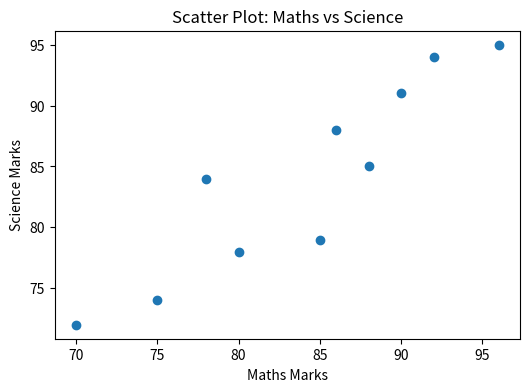
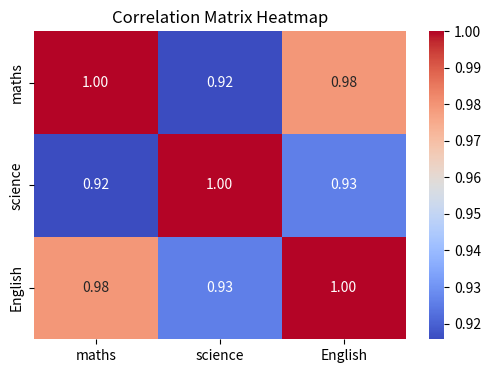
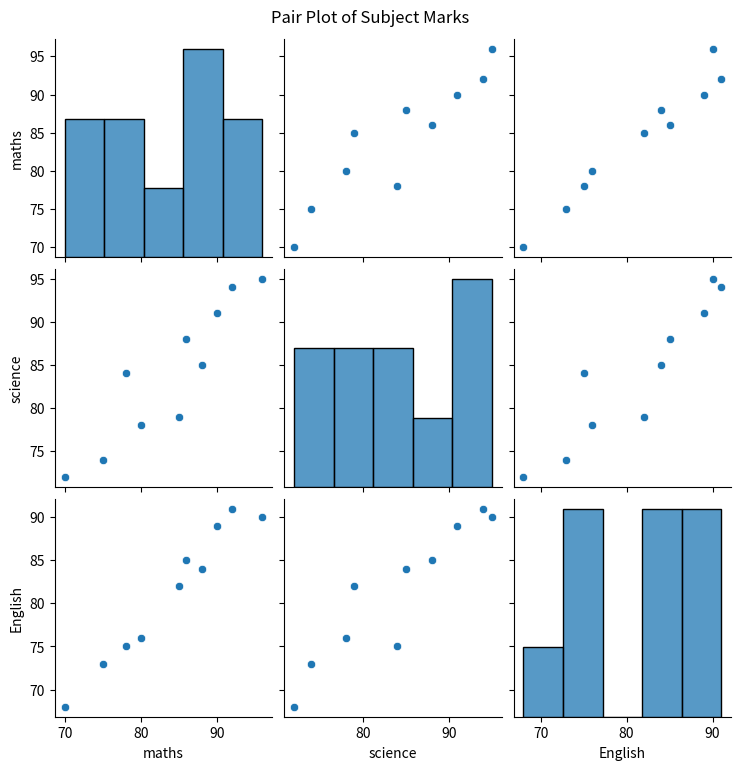
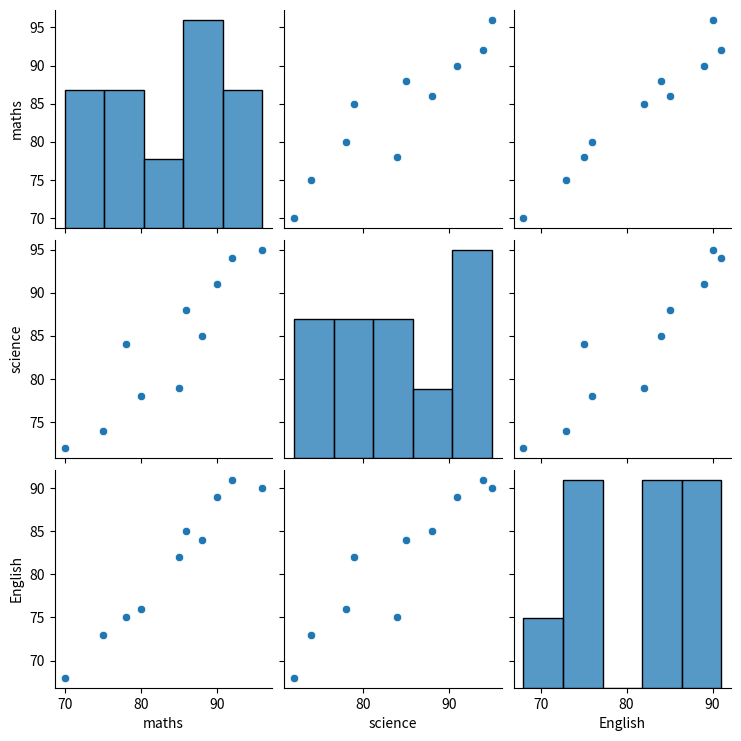

Write the Python code that produced these figures, in order.

import pandas as pd
import matplotlib.pyplot as plt
import seaborn as sns


data = {
        'maths': [78,85,96,80,86,90,70,88,92,75],
        'science': [84,79,95,78,88,91,72,85,94,74],
        'English': [75,82,90,76,85,89,68,84,91,73]
    }

df = pd.DataFrame(data)

print(df)

# Scatter plot: Maths vs Science
plt.figure(figsize=(6, 4))
plt.scatter(df['maths'], df['science'])
plt.title('Scatter Plot: Maths vs Science')
plt.xlabel('Maths Marks')
plt.ylabel('Science Marks')
plt.show()

# Correlation matrix
correlation = df.corr()

print('Correlation Matrix')
print(correlation)

# Correlation heatmap
plt.figure(figsize=(6, 4))
sns.heatmap(correlation, annot=True, cmap='coolwarm', fmt='.2f')
plt.title('Correlation Matrix Heatmap')
plt.show()

# Pair plot
pair = sns.pairplot(df)
pair.figure.suptitle('Pair Plot of Subject Marks', y=1.02)
plt.show()
sns.pairplot(df[['maths','science','English']])
plt.show()
